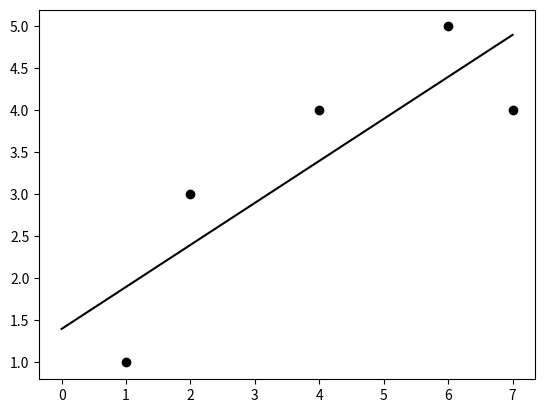

Here is the Python script that generated this plot:
import numpy as np
import matplotlib.pyplot as plt

def reg1dim2(x, y):
    n = len(x)
    a = (np.dot(x, y) - y.sum() * x.sum() / n) / ((x**2).sum() - x.sum()**2 / n)
    b = (y.sum() - a * x.sum()) / n
    return a, b

x = np.array([1,2,4,6,7])
y = np.array([1,3,4,5,4])
a, b = reg1dim2(x,y)

plt.scatter(x,y,color="k")
xmax = x.max()
plt.plot([0, xmax], [b, a * xmax + b], color="k")
plt.show()
